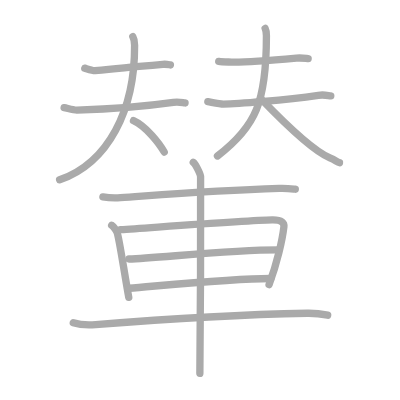
t = 0.00 s
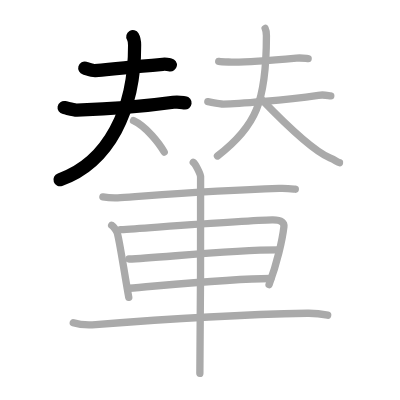
t = 3.00 s
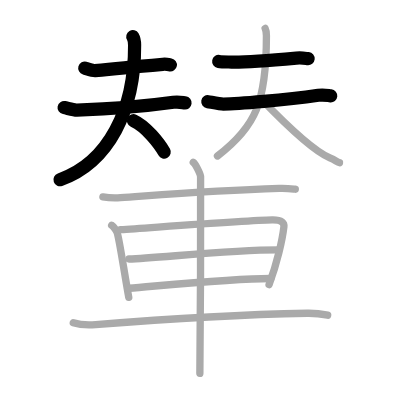
t = 6.00 s
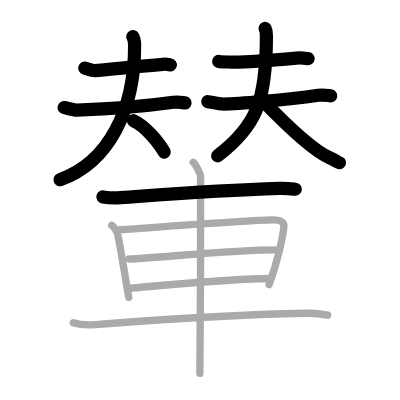
t = 9.00 s
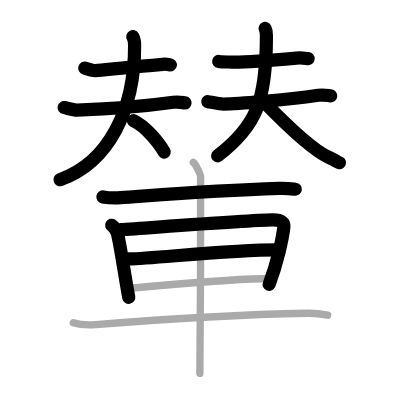
t = 12.00 s
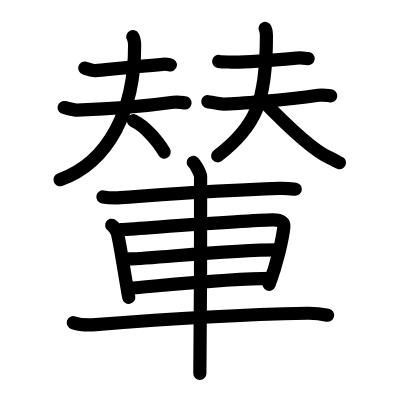
t = 15.00 s

The animated SVG that drew these frames (rendered in a browser with its animation timeline set to each time). Animation: 15 SMIL elements (animate=15); one cycle of 15.00 s.

<?xml version="1.0" standalone="no"?>
<!DOCTYPE svg PUBLIC "-//W3C//DTD SVG 1.1//EN"   "http://www.w3.org/Graphics/SVG/1.1/DTD/svg11.dtd">
<svg width="400px" height="400px"  version="1.1" xmlns="http://www.w3.org/2000/svg">
  <defs>
    <marker id="Triangle" viewBox="0 0 10 10" refX="0" refY="5" markerUnits="strokeWidth" markerWidth="3" style="stroke-opacity:0%;fill:#aaaaaa;" markerHeight="2" orient="auto">
      <path d="M 0 0 L 10 5 L 0 10 z" />
    </marker>
    
    <marker id="Arrow" viewBox="0 0 10 10" refX="5" refY="5" markerUnits="strokeWidth" markerWidth="1.8" style="stroke-opacity:0%;fill:#770000;" markerHeight="2" orient="auto">
      <path d="M 0 4 L 6 4 L 4 1 L 10 5 L 4 9 L 6 6 L 0 6 z" />
        <circle cx="5" cy="5" r="5" />
      </marker>
    
    <marker id="TriangleRed" viewBox="0 0 10 10" refX="0" refY="5" markerUnits="strokeWidth" markerWidth="3" style="stroke-opacity:0%;fill:#CC0000;" markerHeight="2" orient="auto">
      <path d="M 0 0 L 10 5 L 0 10 z" />
    </marker>
    
    <marker id="ArrowRed" viewBox="0 0 10 10" refX="5" refY="5" markerUnits="strokeWidth" markerWidth="1.8" style="stroke-opacity:0%;fill:#CC0000;" markerHeight="2" orient="auto">
      <path d="M 0 4 L 6 4 L 4 1 L 10 5 L 4 9 L 6 6 L 0 6 z" />
        <circle cx="5" cy="5" r="5" />
      </marker>
    
  </defs>
  
  <path style="fill:#ffffff; fill-opacity:100%; fill-rule:evenodd; stroke-width:0;" d="M 0 0 L 400px 0 L 400px 400px L 0 400px L 0 0" />

  <g transform="scale(3.6697247706422 3.6697247706422)">
<path style="fill:none; fill-opacity:0%; fill-rule:evenodd; stroke:#aaaaaa; stroke-opacity:100%; stroke-width: 1.5pt; stroke-linejoin:round; stroke-linecap:round;" d="M23.1 18.57c0.59 0.17 2.19 0.73 2.78 0.67c4.62-0.49 12.87-1.24 18.48-1.72c0.99-0.09 1.59 0.08 2.08 0.17"></path>
<path style="fill:none; fill-opacity:0%; fill-rule:evenodd; stroke:#aaaaaa; stroke-opacity:100%; stroke-width: 1.5pt; stroke-linejoin:round; stroke-linecap:round;" d="M17.47 29.32c0.91 0.17 2.59 0.7 3.49 0.67c7.54-0.24 18.29-0.99 26.28-2.11c1.5-0.21 2.43 0.08 3.19 0.17"></path>
<path style="fill:none; fill-opacity:0%; fill-rule:evenodd; stroke:#aaaaaa; stroke-opacity:100%; stroke-width: 1.5pt; stroke-linejoin:round; stroke-linecap:round;" d="M36.19 10c0.35 0.6 0.48 1.15 0.49 2.31C36.76 29.99 29.52 44.37 16.25 49"></path>
<path style="fill:none; fill-opacity:0%; fill-rule:evenodd; stroke:#aaaaaa; stroke-opacity:100%; stroke-width: 1.5pt; stroke-linejoin:round; stroke-linecap:round;" d="M36.38 32.88c3.38 1.51 7.06 6.23 8.37 8.56"></path>
<path style="fill:none; fill-opacity:0%; fill-rule:evenodd; stroke:#aaaaaa; stroke-opacity:100%; stroke-width: 1.5pt; stroke-linejoin:round; stroke-linecap:round;" d="M59.6 16.75c0.92 0.16 2.6 0.13 3.52 0.16C67 17 76 16.25 80.76 15.83c1.51-0.13 2.45 0.07 3.21 0.15"></path>
<path style="fill:none; fill-opacity:0%; fill-rule:evenodd; stroke:#aaaaaa; stroke-opacity:100%; stroke-width: 1.5pt; stroke-linejoin:round; stroke-linecap:round;" d="M56.63 27.7c0.97 0.16 3.26 0.66 4.23 0.66c3.89 0 16.89-1.11 25.87-2.39c1.61-0.23 2.59 0.07 3.41 0.15"></path>
<path style="fill:none; fill-opacity:0%; fill-rule:evenodd; stroke:#aaaaaa; stroke-opacity:100%; stroke-width: 1.5pt; stroke-linejoin:round; stroke-linecap:round;" d="M72.25 7.75c0.25 0.51 0.35 0.98 0.35 1.97c0 18.03-2.85 24.78-13.34 32.78"></path>
<path style="fill:none; fill-opacity:0%; fill-rule:evenodd; stroke:#aaaaaa; stroke-opacity:100%; stroke-width: 1.5pt; stroke-linejoin:round; stroke-linecap:round;" d="M71.1 26.92c4.85 5.04 13.84 14.02 18.8 16.12c1.67 0.7 1.95 1.2 2.61 1.3"></path>
<path style="fill:none; fill-opacity:0%; fill-rule:evenodd; stroke:#aaaaaa; stroke-opacity:100%; stroke-width: 1.5pt; stroke-linejoin:round; stroke-linecap:round;" d="M28.04 53.65c1.25 0.22 3.55 0.31 4.79 0.22c12.42-0.87 25.53-1.94 43.26-2.52c2.08-0.07 3.33 0.1 4.38 0.21"></path>
<path style="fill:none; fill-opacity:0%; fill-rule:evenodd; stroke:#aaaaaa; stroke-opacity:100%; stroke-width: 1.5pt; stroke-linejoin:round; stroke-linecap:round;" d="M30.43 61.38c0.63 0.36 1.44 1.72 1.56 2.19c0.86 3.46 1.89 10.91 3.1 17.47"></path>
<path style="fill:none; fill-opacity:0%; fill-rule:evenodd; stroke:#aaaaaa; stroke-opacity:100%; stroke-width: 1.5pt; stroke-linejoin:round; stroke-linecap:round;" d="M32.87 62.59c9.64-0.64 34.75-2.56 41.33-2.66c2.72-0.04 3.28 0.88 3.16 1.88c-0.4 3.45-1.88 10.09-4.04 15.74"></path>
<path style="fill:none; fill-opacity:0%; fill-rule:evenodd; stroke:#aaaaaa; stroke-opacity:100%; stroke-width: 1.5pt; stroke-linejoin:round; stroke-linecap:round;" d="M35.15 70.57c7.27-0.17 26.95-2.49 40.64-2.49"></path>
<path style="fill:none; fill-opacity:0%; fill-rule:evenodd; stroke:#aaaaaa; stroke-opacity:100%; stroke-width: 1.5pt; stroke-linejoin:round; stroke-linecap:round;" d="M35.15 78.54c8.45-0.67 27.68-2.66 38.68-2.66"></path>
<path style="fill:none; fill-opacity:0%; fill-rule:evenodd; stroke:#aaaaaa; stroke-opacity:100%; stroke-width: 1.5pt; stroke-linejoin:round; stroke-linecap:round;" d="M19.97 87.93c1.59 0.54 4.48 0.67 6.09 0.54c20.34-1.63 38.95-2.75 57.67-3.11c2.65-0.05 4.24 0.26 5.56 0.53"></path>
<path style="fill:none; fill-opacity:0%; fill-rule:evenodd; stroke:#aaaaaa; stroke-opacity:100%; stroke-width: 1.5pt; stroke-linejoin:round; stroke-linecap:round;" d="M52.66 44.25c0.6 0.4 1.89 3.01 2 3.82c0.12 0.81-0.08 48.65-0.2 53.68"></path>

<path style="fill:none; fill-opacity:0%; fill-rule:evenodd; stroke:#000000; stroke-opacity:100%; stroke-width: 2.7pt; stroke-linejoin:round; stroke-linecap:round;" d="M23.1 18.57c0.59 0.17 2.19 0.73 2.78 0.67c4.62-0.49 12.87-1.24 18.48-1.72c0.99-0.09 1.59 0.08 2.08 0.17" pathLength="100" stroke-dashoffset="100" stroke-dasharray="100 105"><animate id="dashAnim1" attributeName="stroke-dashoffset" from="100" to="0" dur="1s" calcMode="linear" fill="freeze"/></path>
<path style="fill:none; fill-opacity:0%; fill-rule:evenodd; stroke:#000000; stroke-opacity:100%; stroke-width: 2.7pt; stroke-linejoin:round; stroke-linecap:round;" d="M17.47 29.32c0.91 0.17 2.59 0.7 3.49 0.67c7.54-0.24 18.29-0.99 26.28-2.11c1.5-0.21 2.43 0.08 3.19 0.17" pathLength="100" stroke-dashoffset="100" stroke-dasharray="100 105"><animate id="dashAnim2" attributeName="stroke-dashoffset" from="100" to="0" dur="1s" calcMode="linear" begin="dashAnim1.end" fill="freeze"/></path>
<path style="fill:none; fill-opacity:0%; fill-rule:evenodd; stroke:#000000; stroke-opacity:100%; stroke-width: 2.7pt; stroke-linejoin:round; stroke-linecap:round;" d="M36.19 10c0.35 0.6 0.48 1.15 0.49 2.31C36.76 29.99 29.52 44.37 16.25 49" pathLength="100" stroke-dashoffset="100" stroke-dasharray="100 105"><animate id="dashAnim3" attributeName="stroke-dashoffset" from="100" to="0" dur="1s" calcMode="linear" begin="dashAnim2.end" fill="freeze"/></path>
<path style="fill:none; fill-opacity:0%; fill-rule:evenodd; stroke:#000000; stroke-opacity:100%; stroke-width: 2.7pt; stroke-linejoin:round; stroke-linecap:round;" d="M36.38 32.88c3.38 1.51 7.06 6.23 8.37 8.56" pathLength="100" stroke-dashoffset="100" stroke-dasharray="100 105"><animate id="dashAnim4" attributeName="stroke-dashoffset" from="100" to="0" dur="1s" calcMode="linear" begin="dashAnim3.end" fill="freeze"/></path>
<path style="fill:none; fill-opacity:0%; fill-rule:evenodd; stroke:#000000; stroke-opacity:100%; stroke-width: 2.7pt; stroke-linejoin:round; stroke-linecap:round;" d="M59.6 16.75c0.92 0.16 2.6 0.13 3.52 0.16C67 17 76 16.25 80.76 15.83c1.51-0.13 2.45 0.07 3.21 0.15" pathLength="100" stroke-dashoffset="100" stroke-dasharray="100 105"><animate id="dashAnim5" attributeName="stroke-dashoffset" from="100" to="0" dur="1s" calcMode="linear" begin="dashAnim4.end" fill="freeze"/></path>
<path style="fill:none; fill-opacity:0%; fill-rule:evenodd; stroke:#000000; stroke-opacity:100%; stroke-width: 2.7pt; stroke-linejoin:round; stroke-linecap:round;" d="M56.63 27.7c0.97 0.16 3.26 0.66 4.23 0.66c3.89 0 16.89-1.11 25.87-2.39c1.61-0.23 2.59 0.07 3.41 0.15" pathLength="100" stroke-dashoffset="100" stroke-dasharray="100 105"><animate id="dashAnim6" attributeName="stroke-dashoffset" from="100" to="0" dur="1s" calcMode="linear" begin="dashAnim5.end" fill="freeze"/></path>
<path style="fill:none; fill-opacity:0%; fill-rule:evenodd; stroke:#000000; stroke-opacity:100%; stroke-width: 2.7pt; stroke-linejoin:round; stroke-linecap:round;" d="M72.25 7.75c0.25 0.51 0.35 0.98 0.35 1.97c0 18.03-2.85 24.78-13.34 32.78" pathLength="100" stroke-dashoffset="100" stroke-dasharray="100 105"><animate id="dashAnim7" attributeName="stroke-dashoffset" from="100" to="0" dur="1s" calcMode="linear" begin="dashAnim6.end" fill="freeze"/></path>
<path style="fill:none; fill-opacity:0%; fill-rule:evenodd; stroke:#000000; stroke-opacity:100%; stroke-width: 2.7pt; stroke-linejoin:round; stroke-linecap:round;" d="M71.1 26.92c4.85 5.04 13.84 14.02 18.8 16.12c1.67 0.7 1.95 1.2 2.61 1.3" pathLength="100" stroke-dashoffset="100" stroke-dasharray="100 105"><animate id="dashAnim8" attributeName="stroke-dashoffset" from="100" to="0" dur="1s" calcMode="linear" begin="dashAnim7.end" fill="freeze"/></path>
<path style="fill:none; fill-opacity:0%; fill-rule:evenodd; stroke:#000000; stroke-opacity:100%; stroke-width: 2.7pt; stroke-linejoin:round; stroke-linecap:round;" d="M28.04 53.65c1.25 0.22 3.55 0.31 4.79 0.22c12.42-0.87 25.53-1.94 43.26-2.52c2.08-0.07 3.33 0.1 4.38 0.21" pathLength="100" stroke-dashoffset="100" stroke-dasharray="100 105"><animate id="dashAnim9" attributeName="stroke-dashoffset" from="100" to="0" dur="1s" calcMode="linear" begin="dashAnim8.end" fill="freeze"/></path>
<path style="fill:none; fill-opacity:0%; fill-rule:evenodd; stroke:#000000; stroke-opacity:100%; stroke-width: 2.7pt; stroke-linejoin:round; stroke-linecap:round;" d="M30.43 61.38c0.63 0.36 1.44 1.72 1.56 2.19c0.86 3.46 1.89 10.91 3.1 17.47" pathLength="100" stroke-dashoffset="100" stroke-dasharray="100 105"><animate id="dashAnim10" attributeName="stroke-dashoffset" from="100" to="0" dur="1s" calcMode="linear" begin="dashAnim9.end" fill="freeze"/></path>
<path style="fill:none; fill-opacity:0%; fill-rule:evenodd; stroke:#000000; stroke-opacity:100%; stroke-width: 2.7pt; stroke-linejoin:round; stroke-linecap:round;" d="M32.87 62.59c9.64-0.64 34.75-2.56 41.33-2.66c2.72-0.04 3.28 0.88 3.16 1.88c-0.4 3.45-1.88 10.09-4.04 15.74" pathLength="100" stroke-dashoffset="100" stroke-dasharray="100 105"><animate id="dashAnim11" attributeName="stroke-dashoffset" from="100" to="0" dur="1s" calcMode="linear" begin="dashAnim10.end" fill="freeze"/></path>
<path style="fill:none; fill-opacity:0%; fill-rule:evenodd; stroke:#000000; stroke-opacity:100%; stroke-width: 2.7pt; stroke-linejoin:round; stroke-linecap:round;" d="M35.15 70.57c7.27-0.17 26.95-2.49 40.64-2.49" pathLength="100" stroke-dashoffset="100" stroke-dasharray="100 105"><animate id="dashAnim12" attributeName="stroke-dashoffset" from="100" to="0" dur="1s" calcMode="linear" begin="dashAnim11.end" fill="freeze"/></path>
<path style="fill:none; fill-opacity:0%; fill-rule:evenodd; stroke:#000000; stroke-opacity:100%; stroke-width: 2.7pt; stroke-linejoin:round; stroke-linecap:round;" d="M35.15 78.54c8.45-0.67 27.68-2.66 38.68-2.66" pathLength="100" stroke-dashoffset="100" stroke-dasharray="100 105"><animate id="dashAnim13" attributeName="stroke-dashoffset" from="100" to="0" dur="1s" calcMode="linear" begin="dashAnim12.end" fill="freeze"/></path>
<path style="fill:none; fill-opacity:0%; fill-rule:evenodd; stroke:#000000; stroke-opacity:100%; stroke-width: 2.7pt; stroke-linejoin:round; stroke-linecap:round;" d="M19.97 87.93c1.59 0.54 4.48 0.67 6.09 0.54c20.34-1.63 38.95-2.75 57.67-3.11c2.65-0.05 4.24 0.26 5.56 0.53" pathLength="100" stroke-dashoffset="100" stroke-dasharray="100 105"><animate id="dashAnim14" attributeName="stroke-dashoffset" from="100" to="0" dur="1s" calcMode="linear" begin="dashAnim13.end" fill="freeze"/></path>
<path style="fill:none; fill-opacity:0%; fill-rule:evenodd; stroke:#000000; stroke-opacity:100%; stroke-width: 2.7pt; stroke-linejoin:round; stroke-linecap:round;" d="M52.66 44.25c0.6 0.4 1.89 3.01 2 3.82c0.12 0.81-0.08 48.65-0.2 53.68" pathLength="100" stroke-dashoffset="100" stroke-dasharray="100 105"><animate id="dashAnim15" attributeName="stroke-dashoffset" from="100" to="0" dur="1s" calcMode="linear" begin="dashAnim14.end" fill="freeze"/></path>

</g>

</svg>  
          
